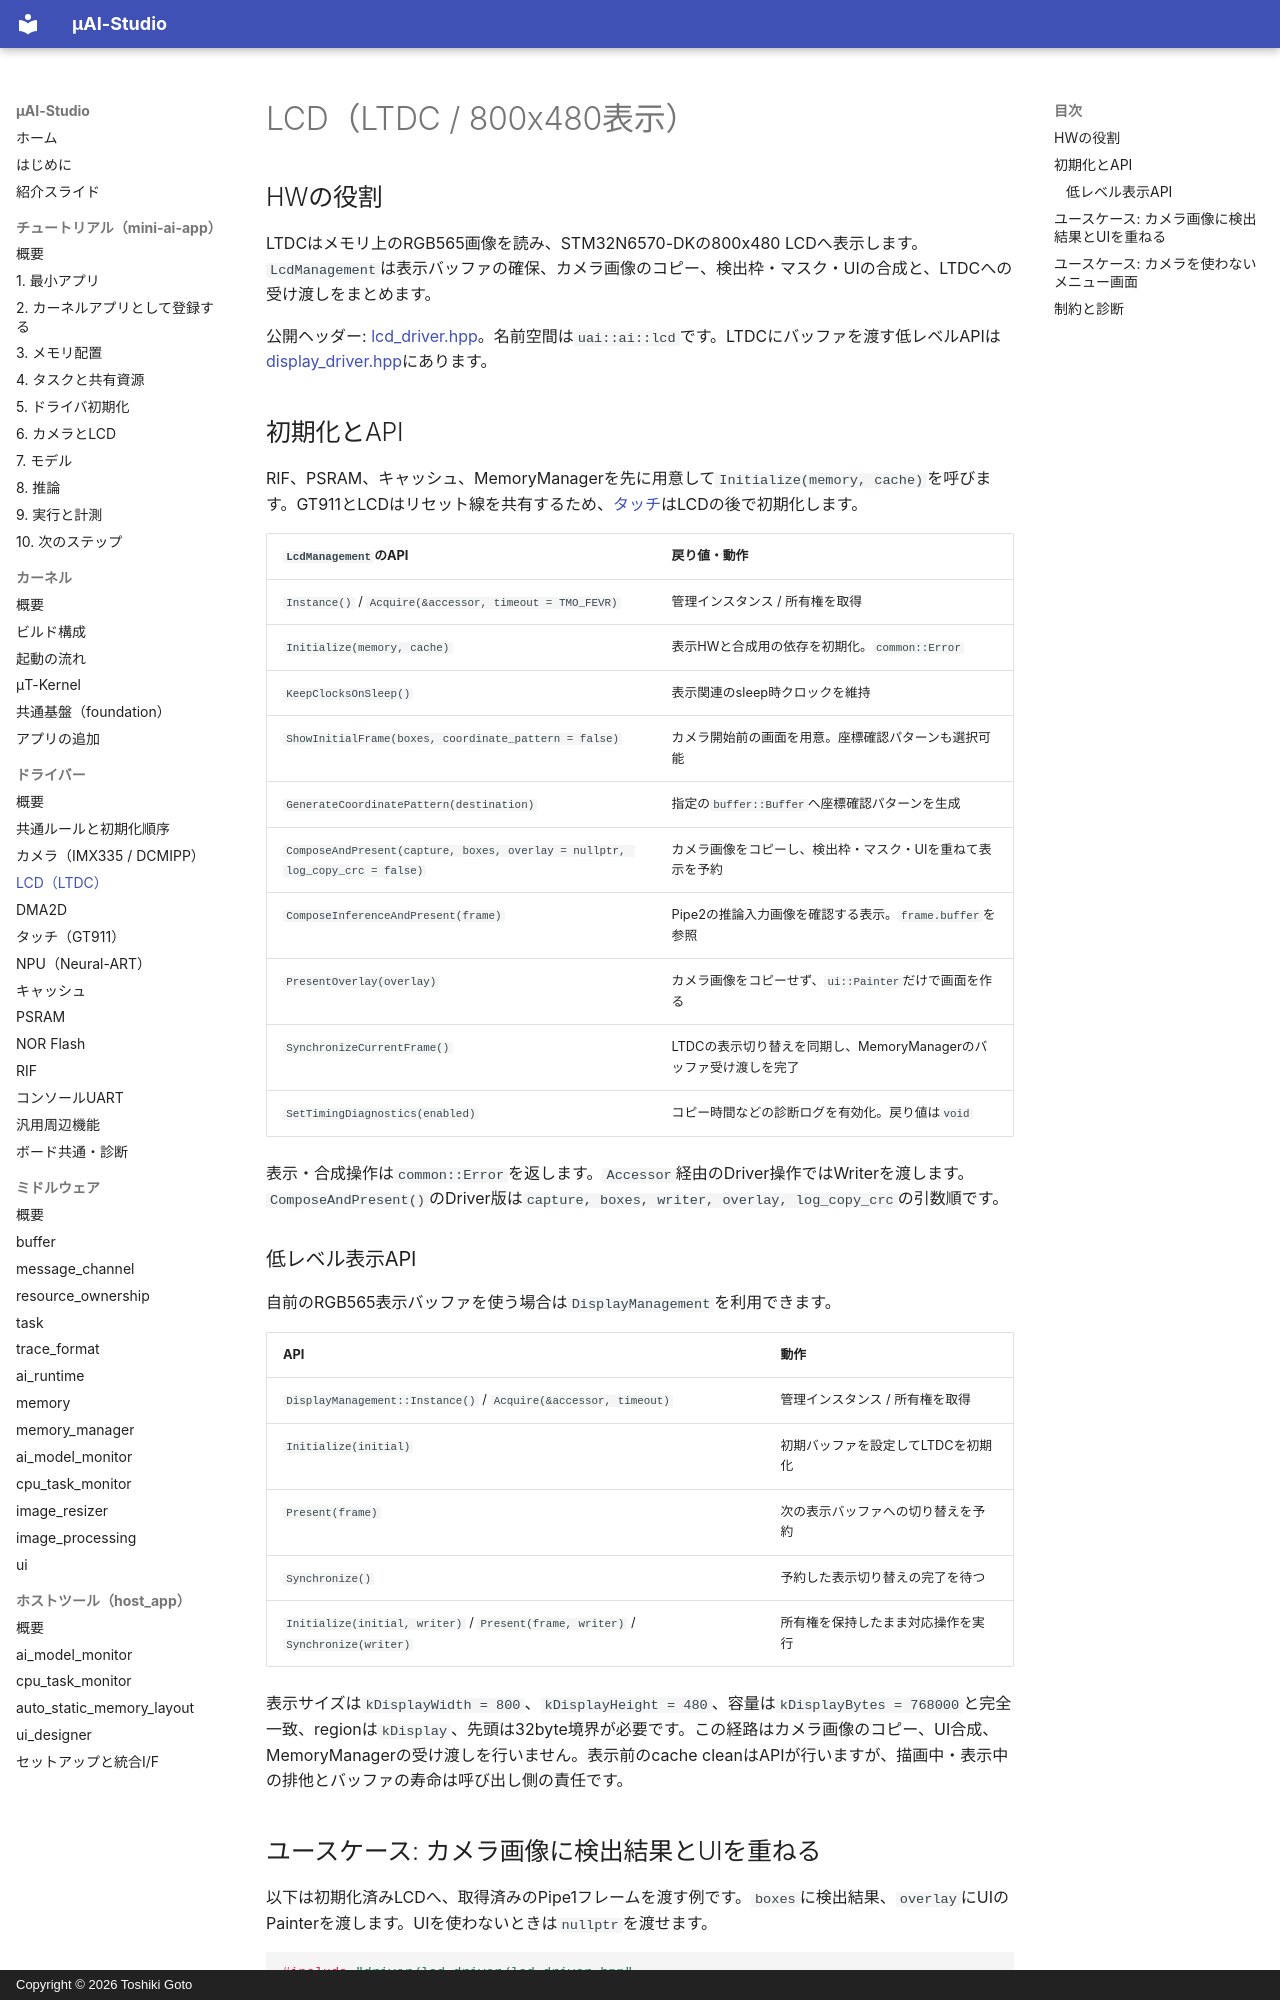

repository: kons-9/uai-studio · page: driver/lcd/index.html · generator: mkdocs · copyright: Copyright © 2026 Toshiki Goto

# LCD（LTDC / 800x480表示）

## HWの役割

LTDCはメモリ上のRGB565画像を読み、STM32N6570-DKの800x480 LCDへ表示します。`LcdManagement`は表示バッファの確保、カメラ画像のコピー、検出枠・マスク・UIの合成と、LTDCへの受け渡しをまとめます。

公開ヘッダー: [lcd_driver.hpp](https://github.com/kons-9/uai-studio/blob/main/kernel/driver/lcd_driver/lcd_driver.hpp)。名前空間は`uai::ai::lcd`です。LTDCにバッファを渡す低レベルAPIは[display_driver.hpp](https://github.com/kons-9/uai-studio/blob/main/kernel/driver/lcd_driver/display_driver.hpp)にあります。

## 初期化とAPI

RIF、PSRAM、キャッシュ、MemoryManagerを先に用意して`Initialize(memory, cache)`を呼びます。GT911とLCDはリセット線を共有するため、[タッチ](touch.md)はLCDの後で初期化します。

| `LcdManagement`のAPI | 戻り値・動作 |
| --- | --- |
| `Instance()` / `Acquire(&accessor, timeout = TMO_FEVR)` | 管理インスタンス / 所有権を取得 |
| `Initialize(memory, cache)` | 表示HWと合成用の依存を初期化。`common::Error` |
| `KeepClocksOnSleep()` | 表示関連のsleep時クロックを維持 |
| `ShowInitialFrame(boxes, coordinate_pattern = false)` | カメラ開始前の画面を用意。座標確認パターンも選択可能 |
| `GenerateCoordinatePattern(destination)` | 指定の`buffer::Buffer`へ座標確認パターンを生成 |
| `ComposeAndPresent(capture, boxes, overlay = nullptr, log_copy_crc = false)` | カメラ画像をコピーし、検出枠・マスク・UIを重ねて表示を予約 |
| `ComposeInferenceAndPresent(frame)` | Pipe2の推論入力画像を確認する表示。`frame.buffer`を参照 |
| `PresentOverlay(overlay)` | カメラ画像をコピーせず、`ui::Painter`だけで画面を作る |
| `SynchronizeCurrentFrame()` | LTDCの表示切り替えを同期し、MemoryManagerのバッファ受け渡しを完了 |
| `SetTimingDiagnostics(enabled)` | コピー時間などの診断ログを有効化。戻り値は`void` |

表示・合成操作は`common::Error`を返します。`Accessor`経由のDriver操作ではWriterを渡します。`ComposeAndPresent()`のDriver版は`capture, boxes, writer, overlay, log_copy_crc`の引数順です。

### 低レベル表示API

自前のRGB565表示バッファを使う場合は`DisplayManagement`を利用できます。

| API | 動作 |
| --- | --- |
| `DisplayManagement::Instance()` / `Acquire(&accessor, timeout)` | 管理インスタンス / 所有権を取得 |
| `Initialize(initial)` | 初期バッファを設定してLTDCを初期化 |
| `Present(frame)` | 次の表示バッファへの切り替えを予約 |
| `Synchronize()` | 予約した表示切り替えの完了を待つ |
| `Initialize(initial, writer)` / `Present(frame, writer)` / `Synchronize(writer)` | 所有権を保持したまま対応操作を実行 |

表示サイズは`kDisplayWidth = 800`、`kDisplayHeight = 480`、容量は`kDisplayBytes = 768000`と完全一致、regionは`kDisplay`、先頭は32byte境界が必要です。この経路はカメラ画像のコピー、UI合成、MemoryManagerの受け渡しを行いません。表示前のcache cleanはAPIが行いますが、描画中・表示中の排他とバッファの寿命は呼び出し側の責任です。
